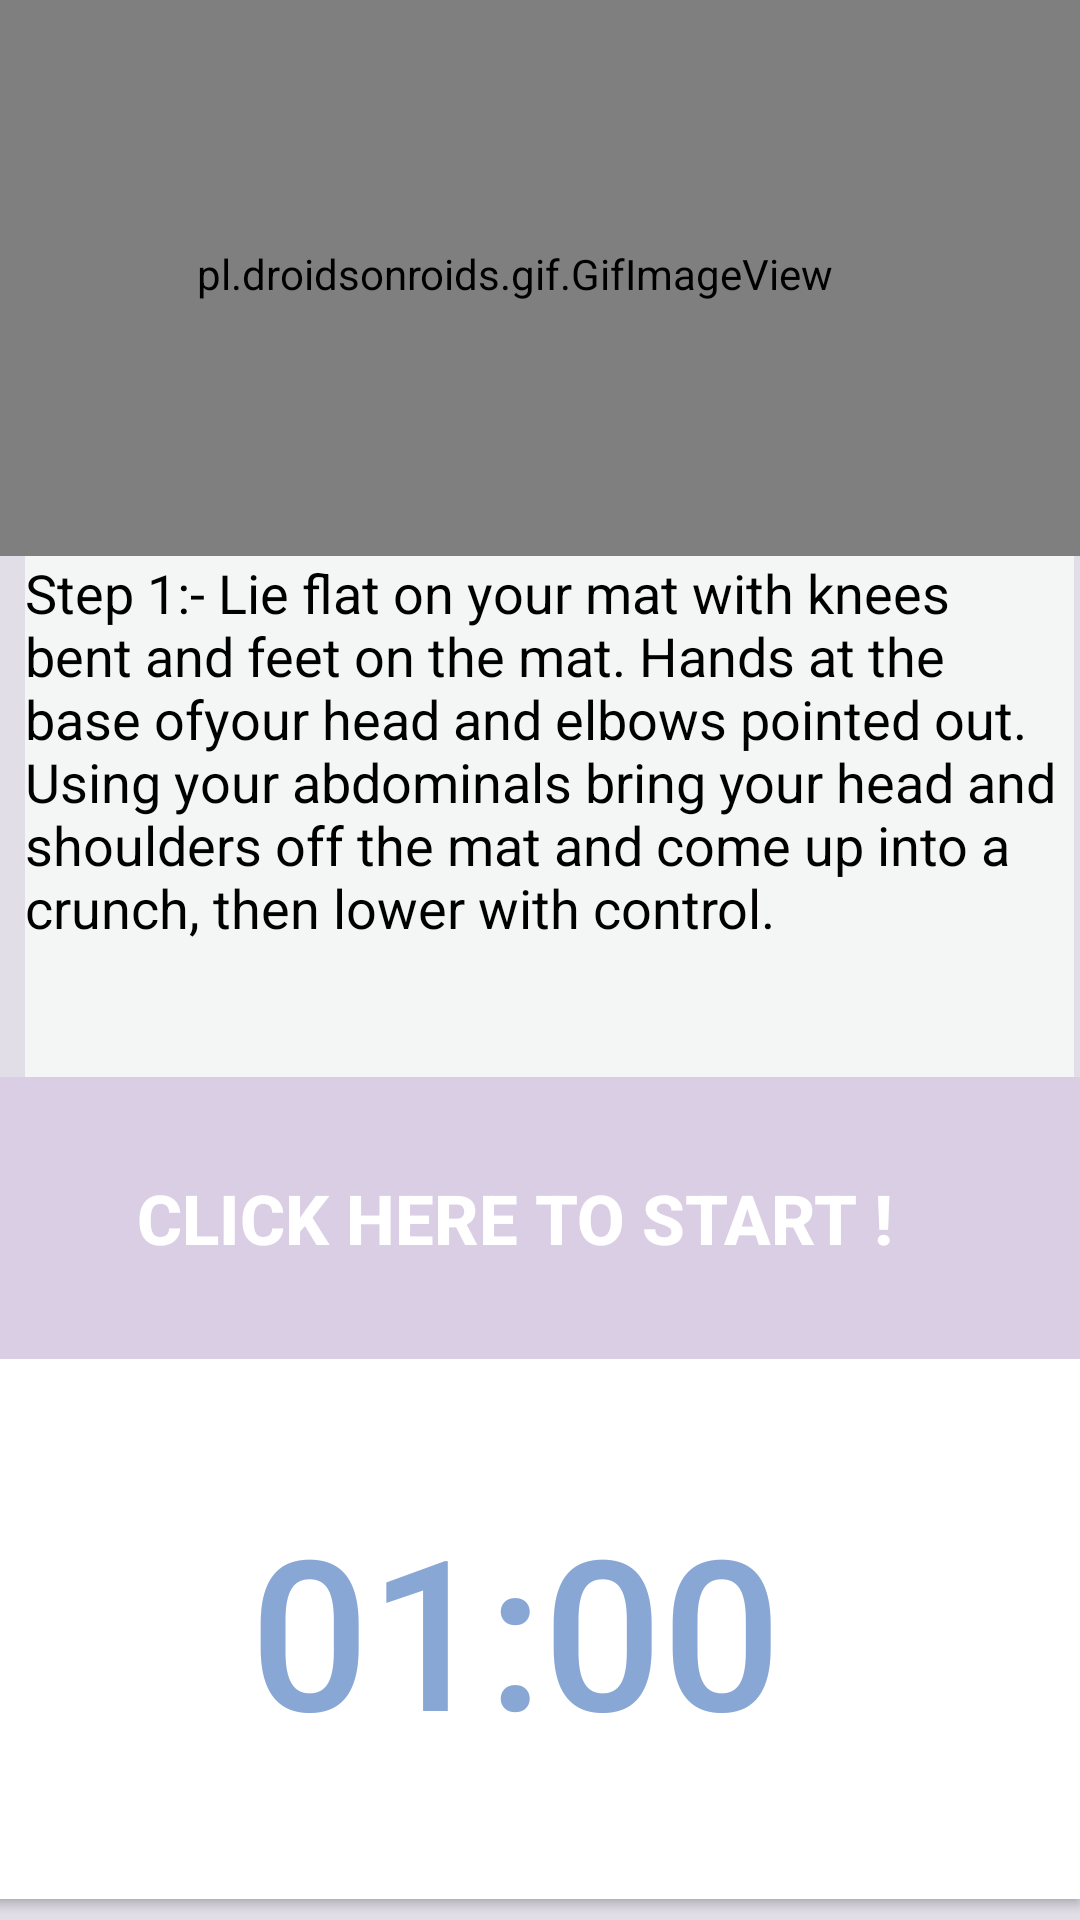

Produce the Android XML layout that renders to this screen, including the resource entries it uses.
<!-- AndroidManifest.xml: application theme Theme.HealthGuide -->
<!-- res/layout/activity_bridge.xml -->
<RelativeLayout
    xmlns:android="http://schemas.android.com/apk/res/android"
    xmlns:app="http://schemas.android.com/apk/res-auto"
    android:layout_width="match_parent"
    android:background="#81CBC3D5"
    android:layout_height="match_parent">
    <LinearLayout android:layout_width="wrap_content"
        android:layout_height="wrap_content"
        android:layout_alignParentStart="true"
        android:layout_alignParentTop="true"
        android:layout_centerHorizontal="true"
        android:layout_marginStart="-17dp"
        android:layout_marginTop="-13dp"
        android:layout_marginBottom="0dp"
        android:orientation="vertical">
        <pl.droidsonroids.gif.GifImageView
            android:layout_width="match_parent"
            android:layout_height="188dp"
            android:layout_marginStart="0dp"
            android:layout_marginTop="10dp"
            android:src="@drawable/exersice_2"/>
        <TextView android:layout_width="wrap_content"
            android:layout_height="193dp"
            android:layout_marginLeft="25dp"
            android:layout_marginRight="2dp"
            android:background="#F4F6F6"
            android:text="@string/pose2"
            android:textColor="@android:color/black"
            android:textSize="18dp"/>
    </LinearLayout>


    <LinearLayout
        android:layout_width="428dp"
        android:layout_height="281dp"
        android:layout_alignParentStart="true"
        android:layout_alignParentBottom="true"
        android:layout_centerHorizontal="true"
        android:layout_marginStart="-17dp"
        android:layout_marginTop="-13dp"
        android:layout_marginBottom="0dp"
        android:orientation="vertical">

        <Button
            android:id="@+id/startbutton"
            android:layout_width="match_parent"
            android:layout_height="94dp"
            android:background="#DACEE4"
            android:text="Click here to START !"
            android:textColor="@color/white"
            android:textSize="23sp"
            android:textStyle="bold" />

        <Button
            android:id="@+id/time"
            android:layout_width="match_parent"
            android:layout_height="180dp"
            android:background="#FFF"
            android:text="01:00"
            android:textColor="#89A7D5"
            android:textSize="70dp" />
    </LinearLayout>

</RelativeLayout>
<!-- resources referenced by this layout -->
<resources>
  <color name="white">#FFFFFFFF</color>
  <string name="pose2"> Step 1:- Lie flat on your mat with knees bent and feet on the mat. Hands at the base ofyour head and elbows pointed out. Using your abdominals bring your head and shoulders off the mat and come up into a crunch, then lower with control. </string>
  <style name="Theme.HealthGuide" parent="Theme.AppCompat.Light.NoActionBar">
          
          <item name="colorPrimary">@color/purple_500</item>
          <item name="colorPrimaryVariant">@color/purple_700</item>
          <item name="colorOnPrimary">@color/white</item>
          
          <item name="colorSecondary">@color/teal_200</item>
          <item name="colorSecondaryVariant">@color/teal_700</item>
          <item name="colorOnSecondary">@color/black</item>
          
          <item name="android:statusBarColor">?attr/colorPrimaryVariant</item>
          
      </style>
  <color name="purple_500">#362360</color>
  <color name="purple_700">#362360</color>
  <color name="teal_200">#FFFFFFFF</color>
  <color name="teal_700">#FF018786</color>
  <color name="black">#FF000000</color>
</resources>
